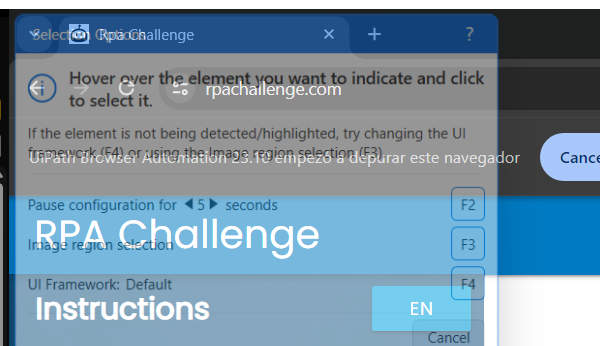
Task: Problem Statement: You have an Excel file with some data. Your task is to create a workflow that extracts information from the Excel file and populates all the information into the fields of a website. Manual processing consumes more time to complete the job. Therefore, it is a good idea to automate the entire process.
Workflow: Main

Step 1: Attach Browser 'chrome.exe Rpa' in window 'Rpa Challenge' (chrome.exe)

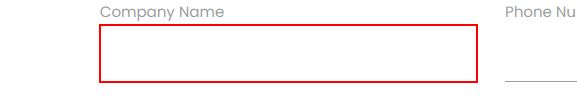
Step 2: type "[Row("CompanyName").ToString]" into the text box

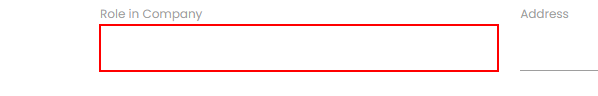
Step 3: type "[Row("RoleInCompany").ToString]" into the text box

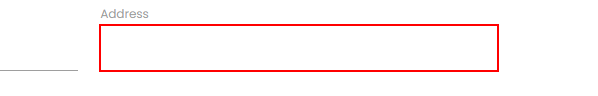
Step 4: type "[Row("Address").ToString]" into the text box

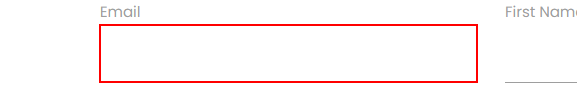
Step 5: type "[Row("Email").ToString]" into the text box

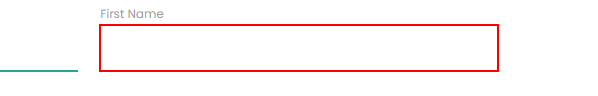
Step 6: type "[Row("FullName").ToString.Split("."c)(1)]" into the text box

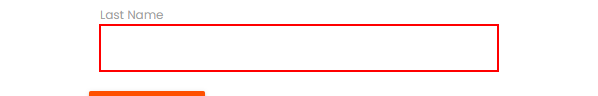
Step 7: type "[Row("FullName").ToString.Split("."c).First]" into the text box

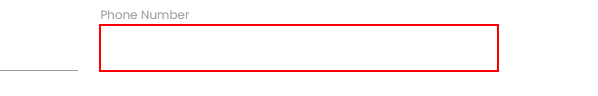
Step 8: type "[Row("PhoneNumber").ToString]" into the text box

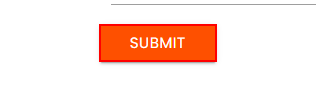
Step 9: click on the text box
